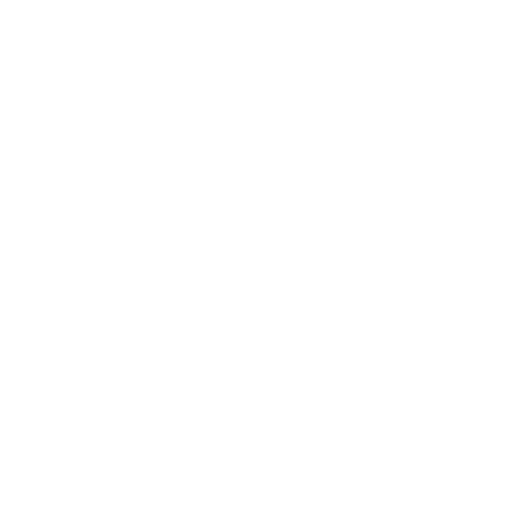
t = 0.00 s
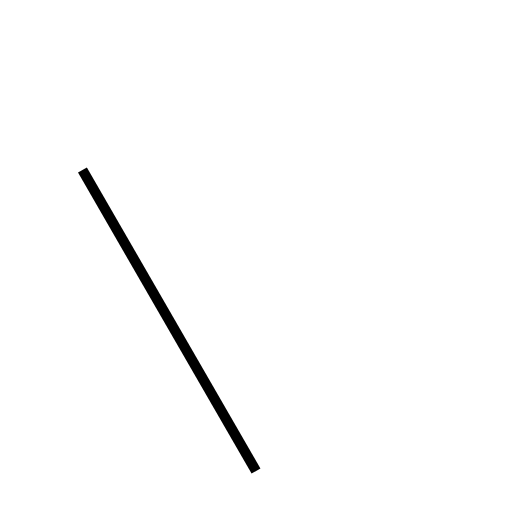
t = 1.02 s
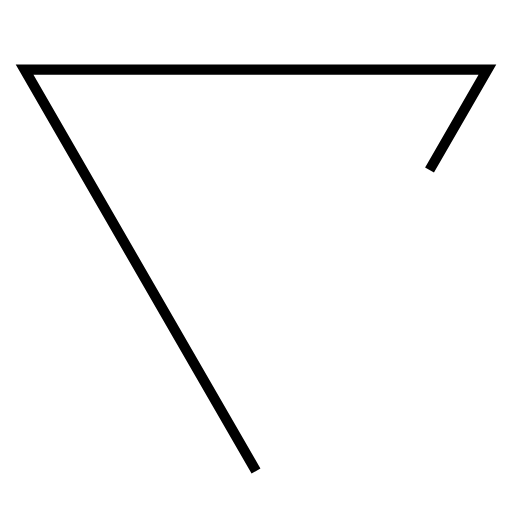
t = 3.05 s
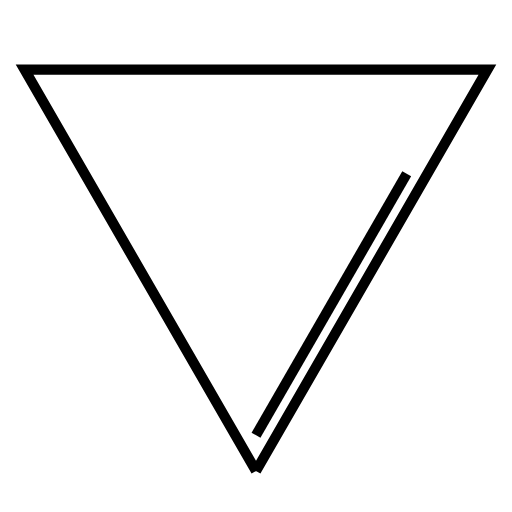
t = 4.96 s
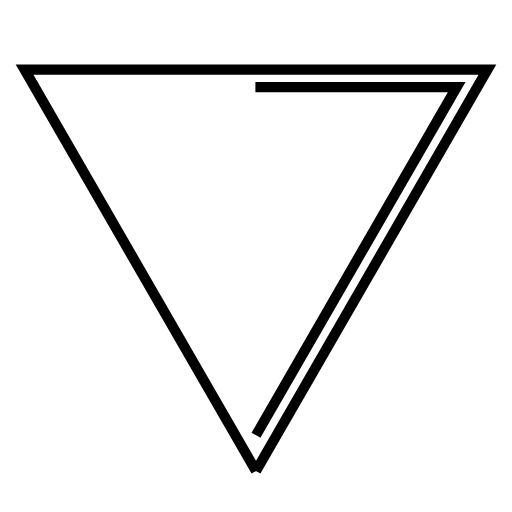
t = 5.84 s
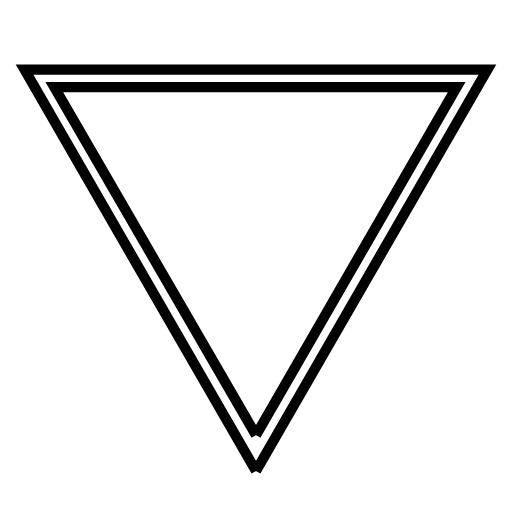
t = 7.61 s

The animated SVG that drew these frames (rendered in a browser with its animation timeline set to each time). Animation: 2 SMIL elements (animate=2); one cycle of 7.61 s.

<?xml version='1.0' encoding='utf-8'?>
<svg viewBox="0.0 -6.0 50.0 50.0" version="1.1" xmlns="http://www.w3.org/2000/svg"><rect x="-1000" y="-1000" width="2000" height="2000" stroke="white" fill="white" /><g style="fill:none;stroke:#000000;stroke-width:1"><path d="M 25.0 2.0 L 2.4 -37.2 L 47.6 -37.2 Z " transform="translate(0.0 38.0)" stroke-dasharray="135.6964087685252" stroke-dashoffset="135.6964087685252"><animate attributeName="stroke-dashoffset" from="135.6964087685252" to="0" dur="4.070892263055756s" begin="0s; anim_end.end" fill="freeze" id="anim0" /></path><path d="M 25.0 -1.5 L 44.6 -35.5 L 5.3 -35.5 Z" transform="translate(0.0 38.0)" stroke-dasharray="117.8397828884508" stroke-dashoffset="117.8397828884508"><animate attributeName="stroke-dashoffset" from="117.8397828884508" to="0" dur="3.5351934866535237s" begin="anim0.end" fill="freeze" id="anim_end" /></path></g></svg>
